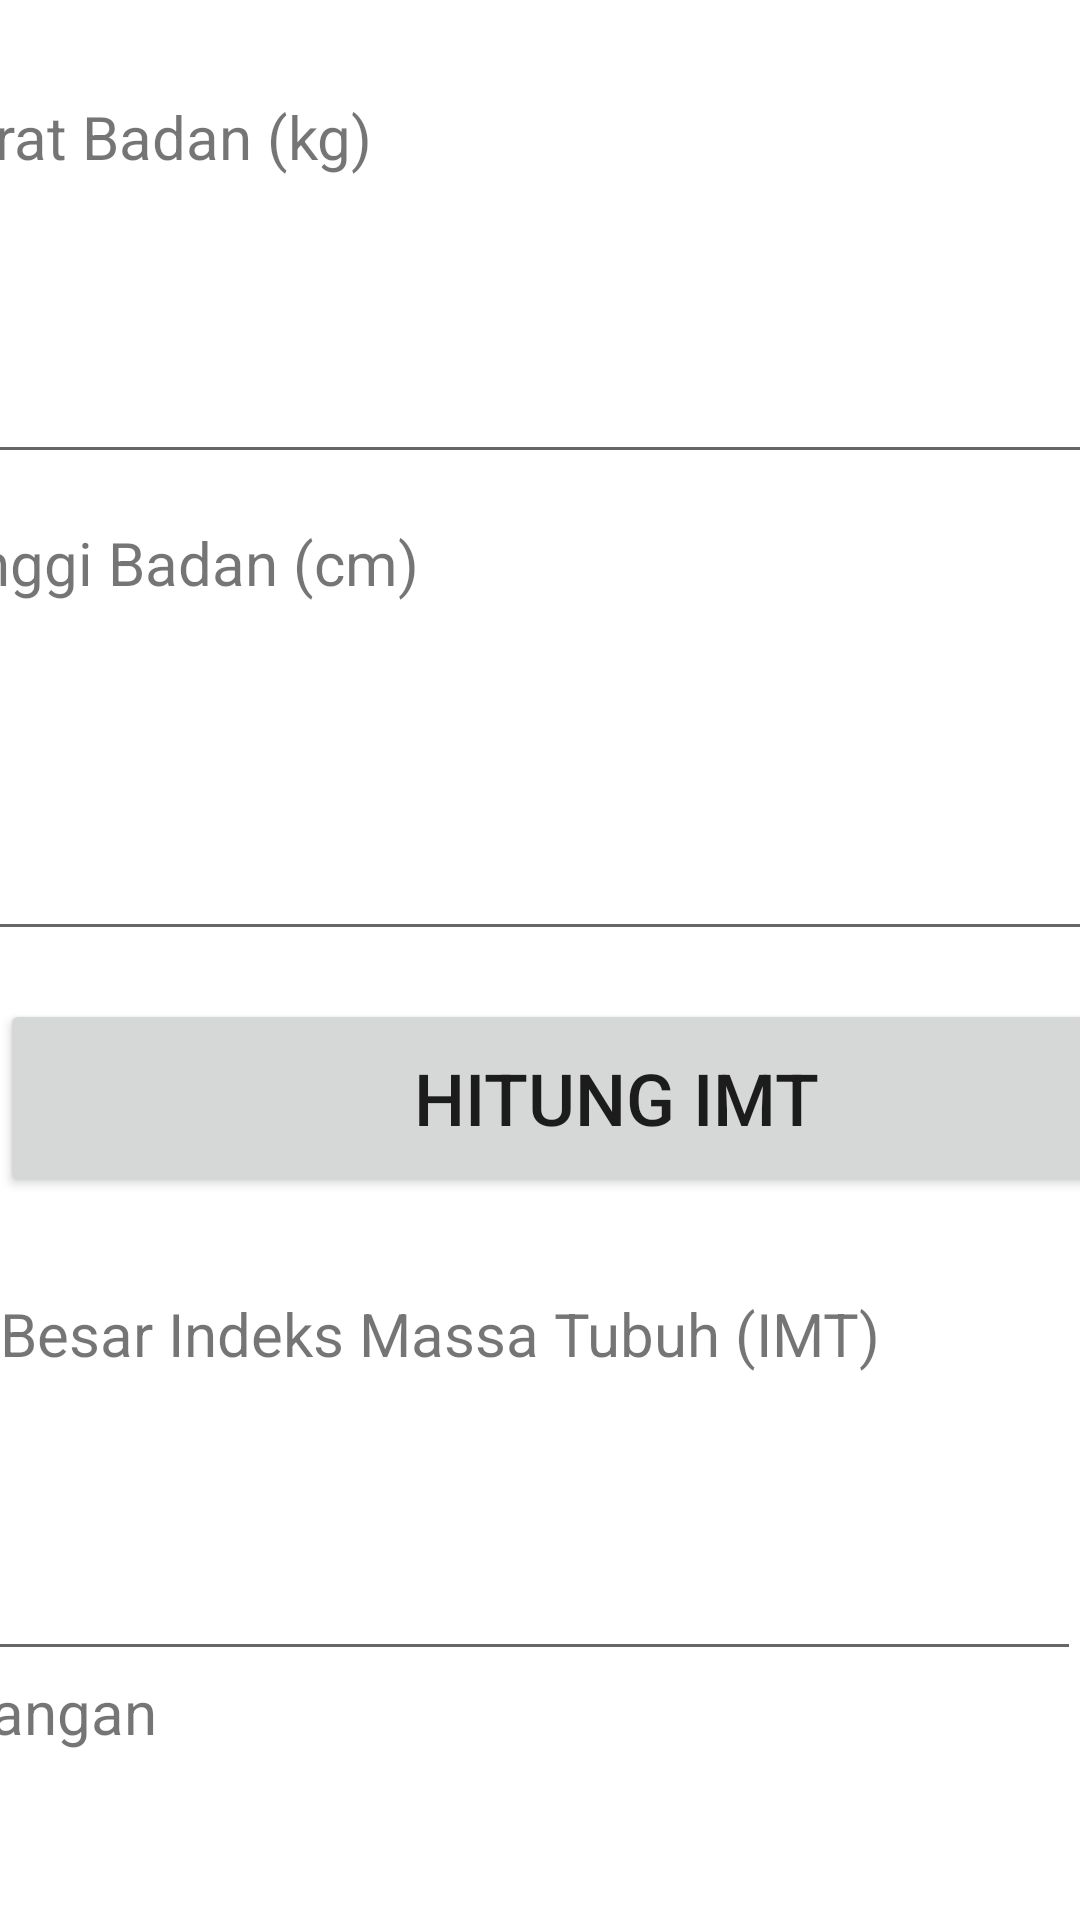

Layout XML and referenced resources for this Android screen:
<!-- AndroidManifest.xml: application theme Theme.MyCalApp -->
<!-- res/layout/activity_slide21.xml -->
<?xml version="1.0" encoding="utf-8"?>
<androidx.constraintlayout.widget.ConstraintLayout xmlns:android="http://schemas.android.com/apk/res/android"
    xmlns:app="http://schemas.android.com/apk/res-auto"
    xmlns:tools="http://schemas.android.com/tools"
    android:layout_width="match_parent"
    android:layout_height="match_parent"
    tools:context=".slide2_1">

    <EditText
        android:id="@+id/bbtext"
        android:layout_width="425dp"
        android:layout_height="53dp"
        android:ems="10"
        android:inputType="textPersonName"
        app:layout_constraintEnd_toEndOf="parent"
        app:layout_constraintStart_toStartOf="parent"
        app:layout_constraintTop_toBottomOf="@+id/bb" />

    <EditText
        android:id="@+id/imttext"
        android:layout_width="425dp"
        android:layout_height="53dp"
        android:ems="10"
        android:inputType="textPersonName"
        app:layout_constraintEnd_toEndOf="parent"
        app:layout_constraintHorizontal_bias="1.0"
        app:layout_constraintStart_toStartOf="parent"
        app:layout_constraintTop_toBottomOf="@+id/imt" />

    <EditText
        android:id="@+id/kettext"
        android:layout_width="425dp"
        android:layout_height="53dp"
        android:ems="10"
        android:inputType="textPersonName"
        app:layout_constraintEnd_toEndOf="parent"
        app:layout_constraintHorizontal_bias="0.928"
        app:layout_constraintStart_toStartOf="parent"
        app:layout_constraintTop_toBottomOf="@+id/ket" />

    <EditText
        android:id="@+id/bttext"
        android:layout_width="418dp"
        android:layout_height="70dp"
        android:ems="10"
        android:inputType="textPersonName"
        app:layout_constraintEnd_toEndOf="parent"
        app:layout_constraintStart_toStartOf="parent"
        app:layout_constraintTop_toBottomOf="@+id/bt" />

    <TextView
        android:id="@+id/bb"
        android:layout_width="410dp"
        android:layout_height="73dp"
        android:layout_marginTop="32dp"
        android:text="Berat Badan (kg)"
        android:textSize="20sp"
        app:layout_constraintEnd_toEndOf="parent"
        app:layout_constraintStart_toStartOf="parent"
        app:layout_constraintTop_toTopOf="parent" />

    <TextView
        android:id="@+id/imt"
        android:layout_width="410dp"
        android:layout_height="73dp"
        android:layout_marginTop="32dp"
        android:text="Besar Indeks Massa Tubuh (IMT)"
        android:textSize="20sp"
        app:layout_constraintEnd_toEndOf="parent"
        app:layout_constraintHorizontal_bias="0.0"
        app:layout_constraintStart_toStartOf="parent"
        app:layout_constraintTop_toBottomOf="@+id/hitung" />

    <TextView
        android:id="@+id/ket"
        android:layout_width="410dp"
        android:layout_height="73dp"
        android:text="Keterangan"
        android:textSize="20sp"
        app:layout_constraintEnd_toEndOf="parent"
        app:layout_constraintHorizontal_bias="1.0"
        app:layout_constraintStart_toStartOf="parent"
        app:layout_constraintTop_toBottomOf="@+id/imttext" />

    <TextView
        android:id="@+id/bt"
        android:layout_width="410dp"
        android:layout_height="73dp"
        android:layout_marginTop="16dp"
        android:text="Tinggi Badan (cm)"
        android:textSize="20sp"
        app:layout_constraintEnd_toEndOf="parent"
        app:layout_constraintStart_toStartOf="parent"
        app:layout_constraintTop_toBottomOf="@+id/bbtext" />

    <Button
        android:id="@+id/hitung"
        android:layout_width="411dp"
        android:layout_height="66dp"
        android:layout_marginTop="16dp"
        android:text="Hitung IMT"
        android:textSize="24sp"
        app:layout_constraintEnd_toEndOf="parent"
        app:layout_constraintHorizontal_bias="0.0"
        app:layout_constraintStart_toStartOf="parent"
        app:layout_constraintTop_toBottomOf="@+id/bttext" />

</androidx.constraintlayout.widget.ConstraintLayout>
<!-- resources referenced by this layout -->
<resources>
  <style name="Theme.MyCalApp" parent="Theme.MaterialComponents.DayNight.DarkActionBar">
          
          <item name="colorPrimary">#8FBC8F</item>
          <item name="colorPrimaryVariant">#8FBC8F</item>
          <item name="colorOnPrimary">@color/white</item>
          
          <item name="colorSecondary">@color/teal_200</item>
          <item name="colorSecondaryVariant">@color/teal_700</item>
          <item name="colorOnSecondary">@color/black</item>
          
          <item name="android:statusBarColor" tools:targetApi="l">?attr/colorPrimaryVariant</item>
          
      </style>
  <!-- not gathered from this repository: default colours our renderer supplied (Android Studio template values) -->
  <color name="teal_200">#FF03DAC5</color>
  <color name="teal_700">#FF018786</color>
  <color name="black">#FF000000</color>
  <color name="white">#FFFFFFFF</color>
</resources>
